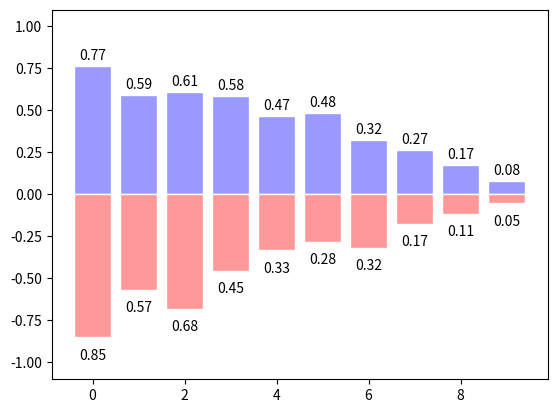

Write Python code to recreate this figure.
import numpy as np
import matplotlib.pyplot as plt
n=10
X=np.arange(n)
Y1=(1-X/float(n))*np.random.uniform(0.5,1.0,n)
Y2=(1-X/float(n))*np.random.uniform(0.5,1.0,n)
plt.figure()
plt.bar(X,+Y1,facecolor='#9999ff',edgecolor='white')
plt.bar(X,-Y2,facecolor='#ff9999',edgecolor='white')
for x,y in zip(X,Y1):
    plt.text(x,y+0.02,'%.2f'%y,ha='center',va='bottom')
for x,y in zip(X,Y2):
    plt.text(x,-y-0.15,'%.2f'%y,ha='center',va='bottom')
    plt.ylim(-1.1,1.1)